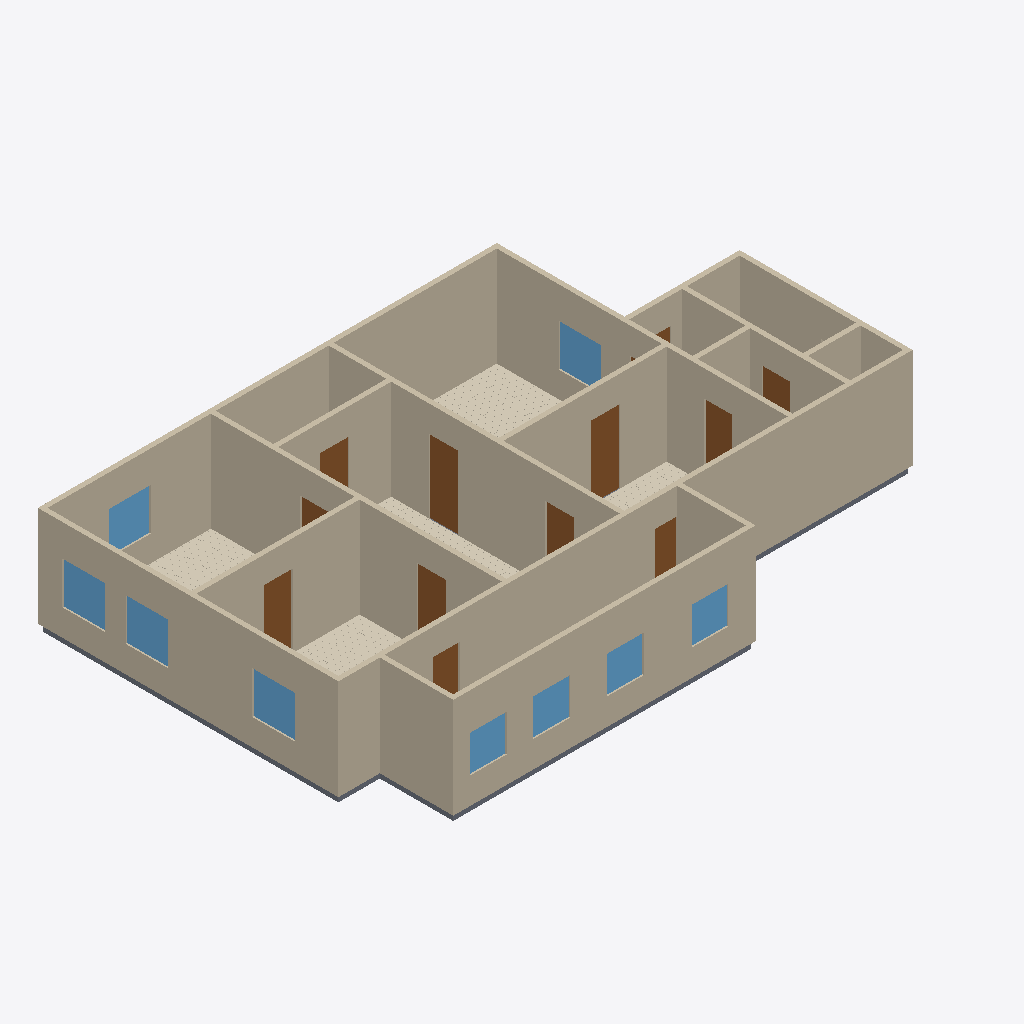
Isometric view of an IFC building model (IFC-SPF (STEP), schema IFC4, length unit metre), seen from the south-west, elements coloured by IFC class: 17 walls (beige), 12 doors (brown), 9 windows (light blue), 6 slabs (grey), 5 coverings (cream).
Extent 16.6 m × 10.8 m × 3.1 m (x, y, z). Elements (63): 17 IfcWall, 14 IfcDoor, 11 IfcCovering, 11 IfcSlab, 10 IfcWindow.

HEADER;
FILE_DESCRIPTION(('ViewDefinition[DesignTransferView]'),'2;1');
FILE_NAME('/dev/null','2026-06-14T11:00:12+00:00',(''),(''),'IfcOpenShell 0.8.5','IfcOpenShell 0.8.5','Nobody');
FILE_SCHEMA(('IFC4'));
ENDSEC;
DATA;
#1=IFCPROJECT('2hOxCsjBr0iQku5ZAK_VxY',$,'Eureka Residence',$,$,$,$,(#10),#5);
#12=IFCSITE('3hbdrz8oz4$Bw6FsPWO4ki',$,'Site',$,$,$,$,$,$,$,$,$,$,$);
#13=IFCBUILDING('2Tb3EztDDF_xerkA7mXiaC',$,'Eureka House',$,$,$,$,$,$,$,$,$);
#14=IFCBUILDINGSTOREY('1nyr3_YObAKR6Ls8tNIv97',$,'Ground Floor',$,$,$,$,$,$,$);
#18=IFCWALL('3F6Cbe5Gn1Qef1uYcLUuYM',$,'Wall',$,$,#38,#27,$,$);
#79=IFCWALL('2JVmMlYwfFo9tYR8hm3XVJ',$,'Wall',$,$,#98,#88,$,$);
#179=IFCWALL('2_P_2zwBzE2uNXewqBLvva',$,'Wall',$,$,#198,#188,$,$);
#239=IFCWALL('3X65GQQWb4fRpOoX7eLJbR',$,'Wall',$,$,#258,#248,$,$);
#259=IFCWALL('21ZwviDcDBlOF2o3vY2$Pj',$,'Wall',$,$,#278,#268,$,$);
#199=IFCWALL('39Api3oFzCQ9eFuneMhZI9',$,'Wall',$,$,#218,#208,$,$);
#219=IFCWALL('3BYSyVpbbFBQTOOs$R80IB',$,'Wall',$,$,#238,#228,$,$);
#59=IFCWALL('3yUltXlIbEkeb60_ZFwcC2',$,'Wall',$,$,#78,#68,$,$);
#39=IFCWALL('1BPnmpqD5Ewee8XLeR3NRx',$,'Wall',$,$,#58,#48,$,$);
#319=IFCWALL('3OByH4nOj3XxUMLch06bIz',$,'Wall',$,$,#338,#328,$,$);
#299=IFCWALL('3xP$zqnB91GuOzDmknam4v',$,'Wall',$,$,#318,#308,$,$);
#99=IFCWALL('3o_dpAIrXE3REcU4ygsZ1i',$,'Wall',$,$,#118,#108,$,$);
#279=IFCWALL('1FfGao4Oj8$OlygTzzOeoe',$,'Wall',$,$,#298,#288,$,$);
#2996=IFCCOVERING('2iJIUBZX1Br9sPHlw70z_B',$,'Sitting Room - Hardwood Flooring',$,$,#3008,#2998,$,.FLOORING.);
#139=IFCWALL('0CLxiw8pL4OB4$XMsIbj6M',$,'Wall',$,$,#158,#148,$,$);
#339=IFCWALL('29yHRjtIv0BevIL7JVxfgc',$,'Wall',$,$,#358,#348,$,$);
#3930=IFCCOVERING('3hF7CJyB5EMAqaHAmeJjCU',$,'Dining Room - Hardwood Flooring',$,$,#3942,#3932,$,.FLOORING.);
#2068=IFCCOVERING('0OPYwiGnf5wedF1I_pNe7F',$,'Kitchen - Hardwood Flooring',$,$,#2080,#2070,$,.FLOORING.);
#4046=IFCDOOR('3uXgRyJ$fAVftW4lMzyulf',$,'Foyer -) Sitting',$,$,#4066,#4055,$,2.1336,0.8382000000000001,$,$,$);
#463=IFCDOOR('3ENPjHc2fBA9lQxwG2L1ut',$,'Family -) Sitting',$,$,#483,#472,$,2.1336,0.8382000000000001,$,$,$);
#159=IFCWALL('2xhVnbgl5DTBm4kfxh8Fof',$,'Wall',$,$,#178,#168,$,$);
#119=IFCWALL('1I2CUurYjECONpMqNMu5it',$,'Wall',$,$,#138,#128,$,$);
#4964=IFCCOVERING('0imBfreY1B3Bdz18KhxFTB',$,'Foyer - Hardwood Flooring',$,$,#4976,#4966,$,.FLOORING.);
#5856=IFCSLAB('0TqbM8BX52QA9G370uRnV2',$,'Slab - Scullery',$,$,#5875,#5865,$,.FLOOR.);
#3113=IFCWINDOW('2NIr1I0Kr3BwvKlfs27pVT',$,'Window - Dining W2',$,$,#3134,#3123,$,1.2192,1.2192,$,$,$);
#1315=IFCWINDOW('16HTe56mX9G9UK5ltcfu00',$,'Window - Kitchen W',$,$,#1339,#1328,$,1.2192,1.2192,$,$,$);
#3070=IFCWINDOW('0DtFl6HInD7uOeZkPWkoDv',$,'Window - Dining W1',$,$,#3091,#3080,$,1.2192,1.2192,$,$,$);
#2142=IFCWINDOW('3K4oB1aHvDvuAKKDSYEvVS',$,'Window - Sitting E',$,$,#2163,#2152,$,1.2192,1.2192,$,$,$);
#3156=IFCWINDOW('1Jn0PfY21AQuGHkkc2gZ6H',$,'Window - Dining N',$,$,#3177,#3166,$,1.2192,1.2192,$,$,$);
#1231=IFCDOOR('1TT6$QfNX8EeA7jzLhaYjX',$,'Kitchen -) Dining',$,$,#1251,#1240,$,2.1336,0.8382000000000001,$,$,$);
#1157=IFCCOVERING('2TKL09r15CQuH0GwrlkKIq',$,'Family Room - Hardwood Flooring',$,$,#1169,#1159,$,.FLOORING.);
#6003=IFCWINDOW('0h_5Me9jzEpR2tuxWn4Qwj',$,'Window - Scullery S3',$,$,#6024,#6013,$,1.0668000000000002,1.0668,$,$,$);
#5917=IFCWINDOW('0E_gFDmXn64OSXdcwl$tot',$,'Window - Scullery S1',$,$,#5938,#5927,$,1.0668000000000002,1.0668,$,$,$);
#5960=IFCWINDOW('2fq0xjYf99I8qvZWxv$uhx',$,'Window - Scullery S2',$,$,#5981,#5970,$,1.0668000000000002,1.0668,$,$,$);
#6046=IFCWINDOW('1AZjUcpjvCqOiqYf_HJ_aK',$,'Window - Scullery S4',$,$,#6067,#6056,$,1.0668000000000002,1.0668,$,$,$);
#4088=IFCDOOR('04xTHKAJD7CQJRJirEvKGm',$,'Foyer -) Kitchen',$,$,#4108,#4097,$,2.1336,0.8382000000000001,$,$,$);
#421=IFCDOOR('04DA3dAaX0pR6A9NGX4IrY',$,'Family -) Ext Laundry',$,$,#441,#430,$,2.1336,0.813816,$,$,$);
#505=IFCDOOR('0M_XOR3mf3GAxlPNM_AP7F',$,'Family -) Scullery',$,$,#525,#514,$,2.1336,0.762,$,$,$);
#4004=IFCDOOR('2t2ooU$0f6Pgvqtc7qZAkQ',$,'Foyer -) Family',$,$,#4024,#4013,$,2.1336,0.8382000000000001,$,$,$);
#1170=IFCSLAB('2gWA_dLCHAbQ5TrqIm_1GB',$,'Slab - Kitchen',$,$,#1189,#1179,$,.FLOOR.);
#1273=IFCDOOR('28oVzRtUz5KAYtlm1Ed7xO',$,'Kitchen -) Scullery',$,$,#1293,#1282,$,2.1336,0.762,$,$,$);
#4172=IFCDOOR('3VGB6NQ6HBYvJcEsereWAH',$,'Foyer -) Vestibule',$,$,#4192,#4181,$,2.1336,0.8382000000000001,$,$,$);
#5814=IFCDOOR('2klyND5NT7yuJRfSmVwB8N',$,'Laundry -) Bath',$,$,#5834,#5823,$,2.1336,0.813816,$,$,$);
#3009=IFCSLAB('3Ik4aYi9j6dxMbcfQ3_8jU',$,'Slab - Dining Room',$,$,#3028,#3018,$,.FLOOR.);
#4130=IFCDOOR('2ithMezfDBovMQv7ES96D5',$,'Foyer -) Dining',$,$,#4150,#4139,$,2.1336,0.8382000000000001,$,$,$);
#5753=IFCSLAB('3cHU85j0n3UQr5O2Wp1ZOQ',$,'Slab - Ext Laundry',$,$,#5772,#5762,$,.FLOOR.);
#5377=IFCSLAB('3pSz17Xhn4sB2VyiBtx0Tt',$,'Slab - WC',$,$,#5396,#5386,$,.FLOOR.);
#359=IFCSLAB('253hVw9kn1uuC3C_X2aemp',$,'Slab - Family Room',$,$,#378,#368,$,.FLOOR.);
#5583=IFCDOOR('1TfDA_XFr8fgrUkELZA7sf',$,'Ext Vestibule -) Outside',$,$,#5603,#5592,$,2.1336,0.9144000000000001,$,$,$);
ENDSEC;
